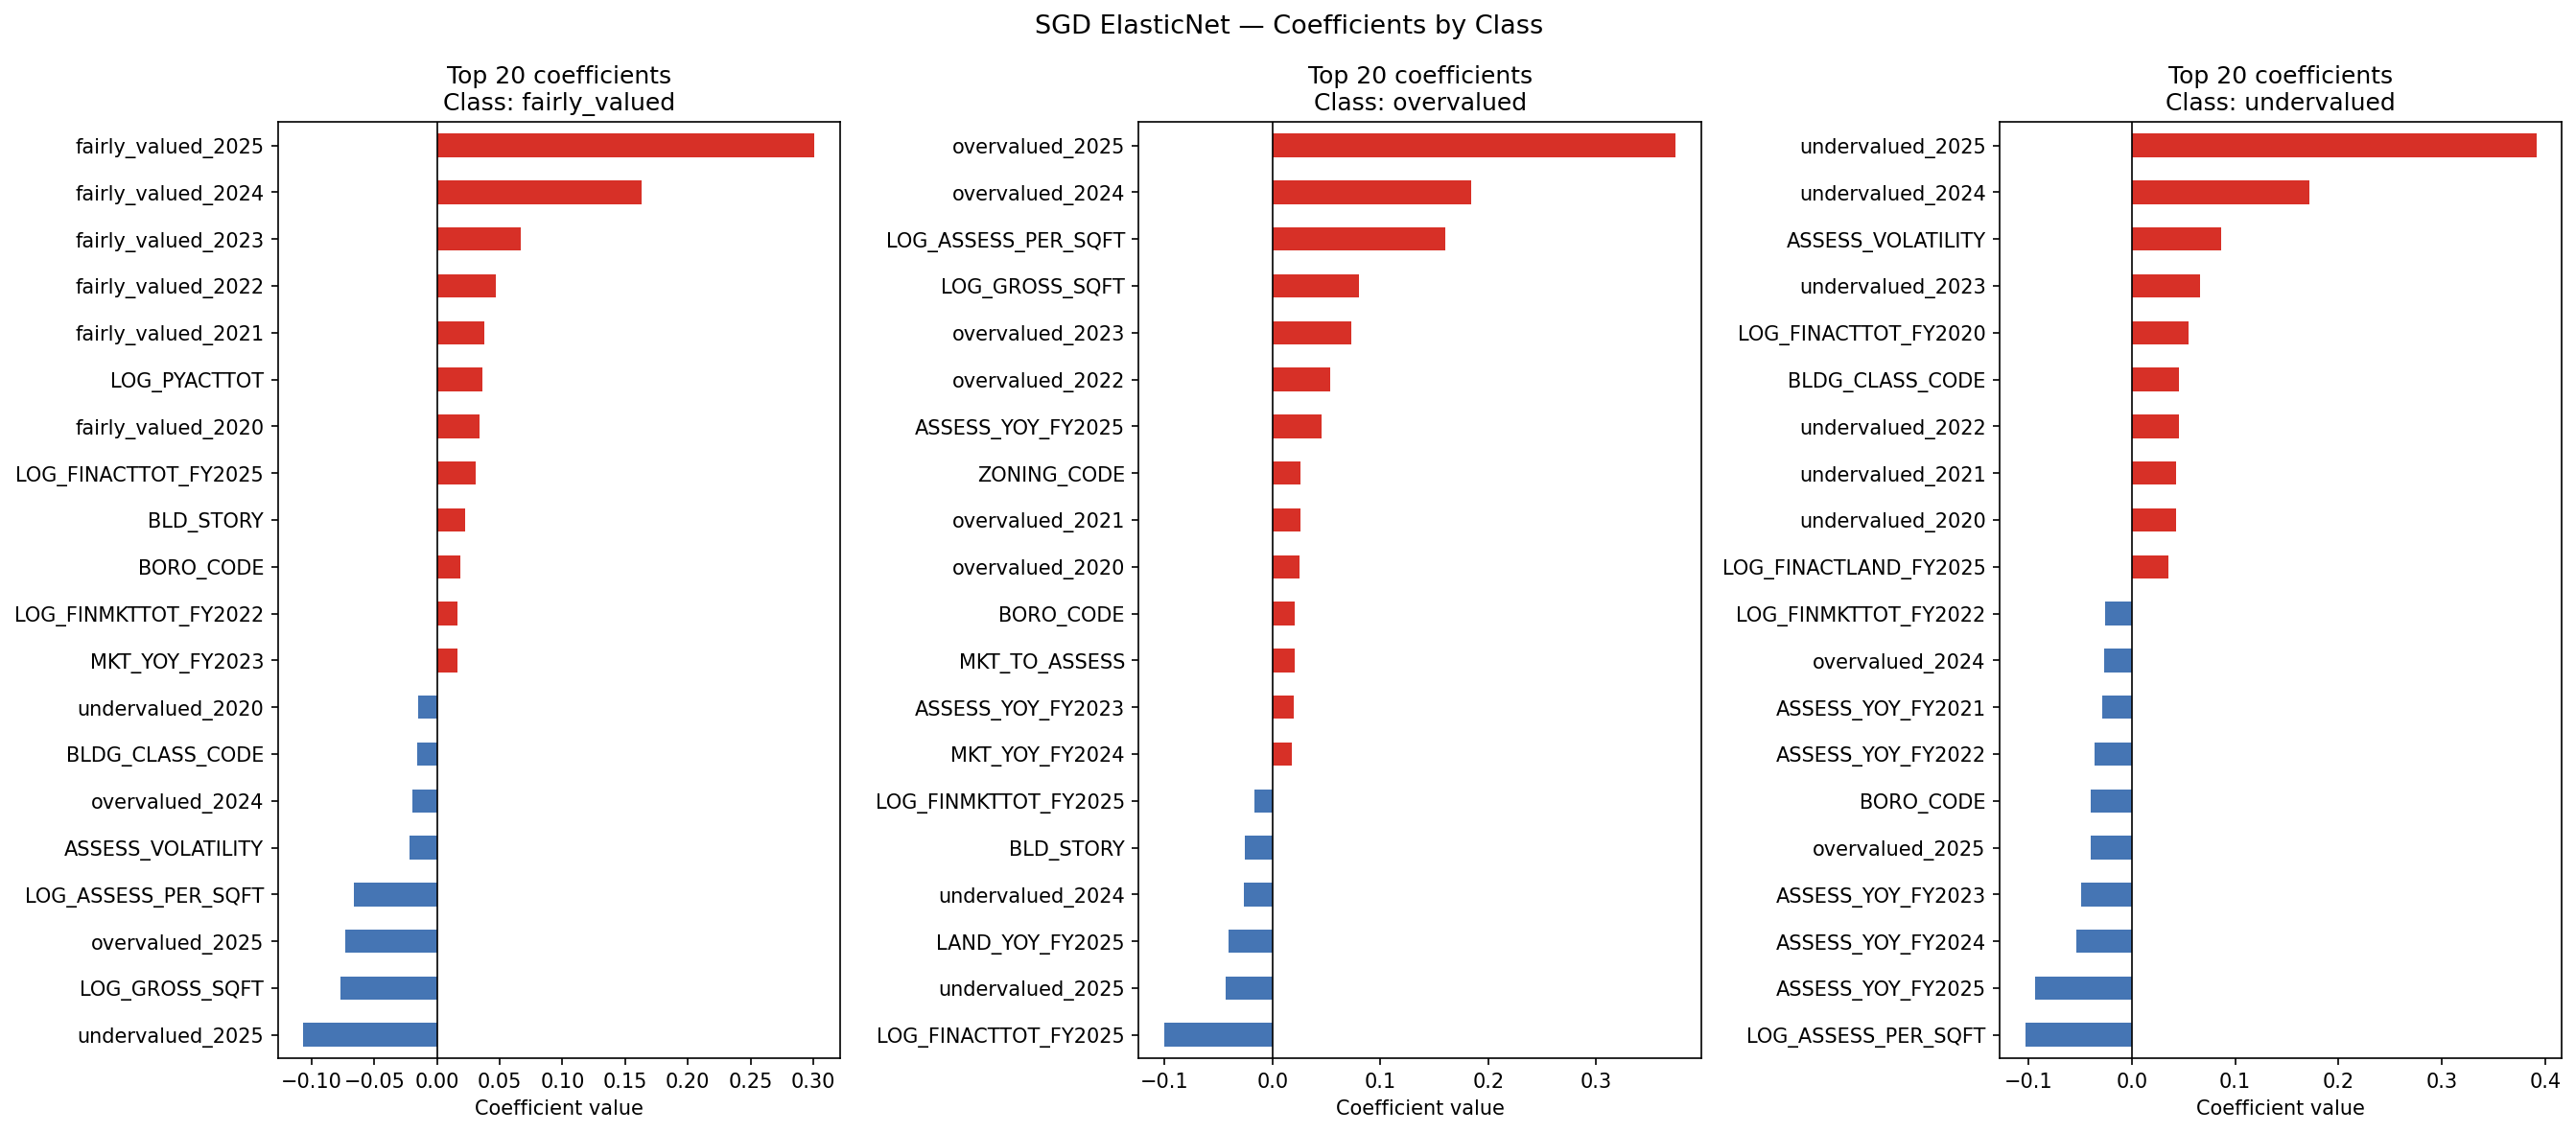

Source data for this figure (header and first rows):
feature, fairly_valued, overvalued, undervalued
BORO_CODE, 0.01848, 0.02098, -0.03981
BLDG_CLASS_CODE, -0.01616, -0.007974, 0.04542
ZIP_CODE_CODE, 0.0, 0.001529, 0.0
ZONING_CODE, -0.01138, 0.02638, -0.01383
LOG_GROSS_SQFT, -0.07681, 0.0798, 0.0
LOG_LAND_AREA, 0.002335, 0.0, -0.002923
NUM_BLDGS, 0.0, 0.0, 0.001363
UNITS, 0.0, 0.0, 0.0
COOP_APTS, 0.0, 0.0, 0.0
BLD_STORY, 0.02249, -0.0253, -0.007047
LOT_AREA, 0.0, 0.0, 0.0
BUILDING_AGE, 0.0, 0.0, -0.003318
LOG_PYACTTOT, 0.03617, 0.0, 0.0
LOG_ASSESS_PER_SQFT, -0.06673, 0.1605, -0.103
LAND_TO_TOTAL, 0.0, 0.0009451, -0.01881
MKT_TO_ASSESS, 0.0, 0.02097, 0.0
ASSESS_TREND, 0.0, 0.0, 0.0
ASSESS_VOLATILITY, -0.02205, 0.005115, 0.08664
PROJ_FINACTTOT_FY2026, 0.0, 0.0, 0.0
PROJ_RATIO_FINACTTOT_FY2026, 0.0, -0.01537, 0.01495
PROJ_RESID_FINACTTOT_FY2026, 0.0, 0.0, -0.01002
PROJ_FINACTLAND_FY2026, 0.0, 0.0, 0.0
PROJ_RATIO_FINACTLAND_FY2026, 0.0, 0.0, 0.0
PROJ_RESID_FINACTLAND_FY2026, 0.0, 0.0, 0.0
PROJ_FINMKTTOT_FY2026, 0.0, 0.002499, 0.0
PROJ_RATIO_FINMKTTOT_FY2026, 0.0, 0.0, 0.0
PROJ_RESID_FINMKTTOT_FY2026, 0.0, 0.0, 0.01285
overvalued_2020, 0.0, 0.02521, 0.0
undervalued_2020, -0.01531, 0.0, 0.04297
fairly_valued_2020, 0.03394, 0.0, 0.0
overvalued_2021, 0.0, 0.02572, -0.0075
undervalued_2021, -0.008997, 0.0, 0.04309
fairly_valued_2021, 0.03782, -0.01414, 0.0
overvalued_2022, -0.00179, 0.05309, -0.001352
undervalued_2022, 0.0, 0.0, 0.04519
fairly_valued_2022, 0.04668, 0.0, 0.0
overvalued_2023, 0.0, 0.07266, -0.01161
undervalued_2023, 0.0, -0.002066, 0.06593
fairly_valued_2023, 0.06658, 0.0, 0.0
overvalued_2024, -0.01947, 0.1845, -0.02716
undervalued_2024, 0.0, -0.02651, 0.1713
fairly_valued_2024, 0.1629, 0.0, 0.0
overvalued_2025, -0.07365, 0.3736, -0.04003
undervalued_2025, -0.1066, -0.04357, 0.3912
fairly_valued_2025, 0.3012, 0.0, 0.0
LOG_FINACTTOT_FY2020, 0.0, 0.0, 0.05467
LOG_FINACTTOT_FY2021, 0.0, 0.0, 0.0
LOG_FINACTTOT_FY2022, 0.0, 0.0, 0.0
LOG_FINACTTOT_FY2023, 0.0, 0.0, 0.0
LOG_FINACTTOT_FY2024, 0.0, 0.0, 0.0
LOG_FINACTTOT_FY2025, 0.03082, -0.1002, 0.0
LOG_FINACTLAND_FY2020, -0.002918, 0.0, 0.0
LOG_FINACTLAND_FY2021, 0.0, 0.0, 0.0
LOG_FINACTLAND_FY2022, 0.0, 0.0, 0.0
LOG_FINACTLAND_FY2023, 0.0, 0.0, -0.001544
LOG_FINACTLAND_FY2024, 0.0, 0.009874, 0.0
LOG_FINACTLAND_FY2025, 0.0, 0.0, 0.03567
LOG_FINMKTTOT_FY2020, 0.0, 0.0, 0.0
LOG_FINMKTTOT_FY2021, 0.0, 0.0, 0.0
LOG_FINMKTTOT_FY2022, 0.0164, 0.0, -0.02605
... 18 more rows
